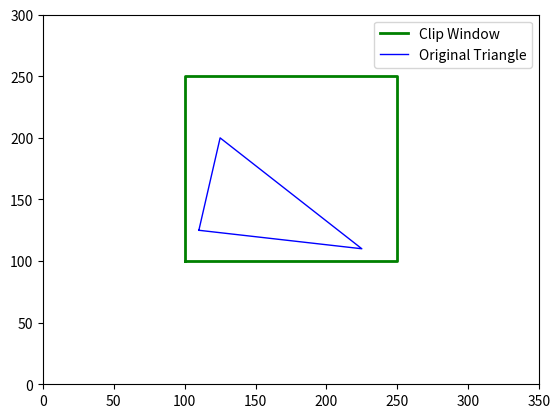

Reproduce this figure in Python.
import matplotlib.pyplot as plt

def sutherland_hodgman_clip(polygon, clip_window):
    def inside(point, clip_edge):
        x, y = point
        xmin, xmax, ymin, ymax = clip_edge
        if xmin == xmax:  # Vertical edge
            return x >= xmin if xmin == clip_edge[0] else x <= xmax
        else:  # Horizontal edge
            return y >= ymin if ymin == clip_edge[2] else y <= ymax

    def intersect(p1, p2, clip_edge):
        x1, y1 = p1
        x2, y2 = p2
        xmin, xmax, ymin, ymax = clip_edge
        dx = x2 - x1
        dy = y2 - y1

        if dx == 0 and dy == 0:
            return None  # p1 and p2 are the same point, thus no intersection

        if xmin == xmax:  # Vertical clip edge
            x = xmin
            if dx == 0:
                return None  # Line is parallel to the clipping edge
            y = y1 + dy * (x - x1) / dx
            if y < ymin or y > ymax:
                return None
        else:  # Horizontal clip edge
            y = ymin
            if dy == 0:
                return None  # Line is parallel to the clipping edge
            x = x1 + dx * (y - y1) / dy
            if x < xmin or x > xmax:
                return None

        return (x, y)

    def clip_polygon(polygon, clip_edge):
        clipped_polygon = []
        prev_point = polygon[-1]
        prev_inside = inside(prev_point, clip_edge)

        for current_point in polygon:
            current_inside = inside(current_point, clip_edge)
            if current_inside:
                if not prev_inside:
                    intersection_point = intersect(prev_point, current_point, clip_edge)
                    if intersection_point:
                        clipped_polygon.append(intersection_point)
                clipped_polygon.append(current_point)
            elif prev_inside:
                intersection_point = intersect(prev_point, current_point, clip_edge)
                if intersection_point:
                    clipped_polygon.append(intersection_point)
            prev_point = current_point
            prev_inside = current_inside

        return clipped_polygon

    xmin, xmax, ymin, ymax = clip_window
    clip_edges = [
        (xmin, xmin, ymin, ymax),  # Left
        (xmax, xmax, ymin, ymax),  # Right
        (xmin, xmax, ymin, ymin),  # Bottom
        (xmin, xmax, ymax, ymax)  # Top
    ]

    clipped_polygon = polygon[:]
    for edge in clip_edges:
        clipped_polygon = clip_polygon(clipped_polygon, edge)
        if not clipped_polygon:
            return []

    return clipped_polygon

# Define a triangle and the clipping window
# triangle= [(50, 50), (300, 50), (175, 275)]
triangle= [(110, 125), (125, 200), (225,110)]
clip_window = (100, 250, 100, 250)  # (xmin, xmax, ymin, ymax)

# Clip the triangle
clipped_triangle = sutherland_hodgman_clip(triangle, clip_window)

# Plotting
fig, ax = plt.subplots()

# Draw the clip window with a green line
clip_path = [(clip_window[0], clip_window[2]), (clip_window[1], clip_window[2]), (clip_window[1], clip_window[3]), (clip_window[0], clip_window[3]), (clip_window[0], clip_window[2])]
ax.plot([p[0] for p in clip_path], [p[1] for p in clip_path], 'g-', label='Clip Window', linewidth=2)

# Draw the original triangle with blue lines
original_path = triangle + [triangle[0]]
ax.plot([p[0] for p in original_path], [p[1] for p in original_path], 'b-', label='Original Triangle', linewidth=1)

# Draw the clipped triangle with red lines
if clipped_triangle:
    clipped_path = clipped_triangle + [clipped_triangle[0]]
    ax.plot([p[0] for p in clipped_path], [p[1] for p in clipped_path], 'r-', label='Clipped Triangle', linewidth=2)

# Set plot limits and show legend
ax.set_xlim(0, 350)
ax.set_ylim(0, 300)
ax.legend()
plt.show()
